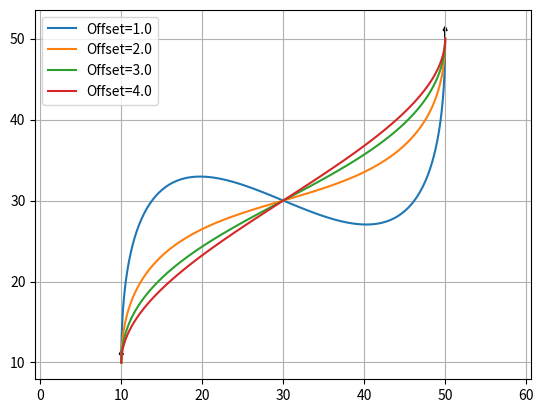

The matplotlib source for this figure:
"""

Path planning with Bezier curve.

[redacted]

"""

import matplotlib.pyplot as plt
import numpy as np
import scipy.special

show_animation = True


def calc_4points_bezier_path(sx, sy, syaw, ex, ey, eyaw, offset):
    """
    Compute control points and path given start and end position.

    :param sx: (float) x-coordinate of the starting point
    :param sy: (float) y-coordinate of the starting point
    :param syaw: (float) yaw angle at start
    :param ex: (float) x-coordinate of the ending point
    :param ey: (float) y-coordinate of the ending point
    :param eyaw: (float) yaw angle at the end
    :param offset: (float)
    :return: (numpy array, numpy array)
    """
    dist = np.hypot(sx - ex, sy - ey) / offset
    control_points = np.array(
        [[sx, sy],
         [sx + dist * np.cos(syaw), sy + dist * np.sin(syaw)],
         [ex - dist * np.cos(eyaw), ey - dist * np.sin(eyaw)],
         [ex, ey]])

    path = calc_bezier_path(control_points, n_points=100)

    return path, control_points


def calc_bezier_path(control_points, n_points=100):
    """
    Compute bezier path (trajectory) given control points.

    :param control_points: (numpy array)
    :param n_points: (int) number of points in the trajectory
    :return: (numpy array)
    """
    traj = []
    for t in np.linspace(0, 1, n_points):
        traj.append(bezier(t, control_points))

    return np.array(traj)


def bernstein_poly(n, i, t):
    """
    Bernstein polynom.

    :param n: (int) polynom degree
    :param i: (int)
    :param t: (float)
    :return: (float)
    """
    return scipy.special.comb(n, i) * t ** i * (1 - t) ** (n - i)


def bezier(t, control_points):
    """
    Return one point on the bezier curve.

    :param t: (float) number in [0, 1]
    :param control_points: (numpy array)
    :return: (numpy array) Coordinates of the point
    """
    n = len(control_points) - 1
    YF = np.sum([bernstein_poly(n, i, t) * control_points[i] for i in range(n + 1)], axis=0)

    return YF


def bezier_derivatives_control_points(control_points, n_derivatives):
    """
    Compute control points of the successive derivatives of a given bezier curve.

    A derivative of a bezier curve is a bezier curve.
    See https://pomax.github.io/bezierinfo/#derivatives
    for detailed explanations

    :param control_points: (numpy array)
    :param n_derivatives: (int)
    e.g., n_derivatives=2 -> compute control points for first and second derivatives
    :return: ([numpy array])
    """
    w = {0: control_points}
    for i in range(n_derivatives):
        n = len(w[i])
        w[i + 1] = np.array([(n - 1) * (w[i][j + 1] - w[i][j])
                             for j in range(n - 1)])
    return w


def curvature(dx, dy, ddx, ddy):
    """
    Compute curvature at one point given first and second derivatives.

    :param dx: (float) First derivative along x axis
    :param dy: (float)
    :param ddx: (float) Second derivative along x axis
    :param ddy: (float)
    :return: (float)
    """
    return (dx * ddy - dy * ddx) / (dx ** 2 + dy ** 2) ** (3 / 2)


def plot_arrow(x, y, yaw, length=1.0, width=0.5, fc="r", ec="k"):  # pragma: no cover
    """Plot arrow."""
    if not isinstance(x, float):
        for (ix, iy, iyaw) in zip(x, y, yaw):
            plot_arrow(ix, iy, iyaw)
    else:
        plt.arrow(x, y, length * np.cos(yaw), length * np.sin(yaw),
                  fc=fc, ec=ec, head_width=width, head_length=width)
        plt.plot(x, y)


def main():
    """Plot an example bezier curve."""
    start_x = 10.0  # [m]
    start_y = 10.0  # [m]
    start_yaw = np.radians(90.0)  # [rad]

    end_x = 40.0  # [m]
    end_y = 90.0  # [m]
    end_yaw = np.radians(90.0)  # [rad]
    offset = 3.0

    path, control_points = calc_4points_bezier_path(start_x, start_y, start_yaw, end_x, end_y, end_yaw, offset)

    # Note: alternatively, instead of specifying start and end position
    # you can directly define n control points and compute the path:
    # control_points = np.array([[5., 1.], [-2.78, 1.], [-11.5, -4.5], [-6., -8.]])
    # path = calc_bezier_path(control_points, n_points=100)

    # Display the tangent, normal and radius of cruvature at a given point
    t = 0.86  # Number in [0, 1]
    x_target, y_target = bezier(t, control_points)
    derivatives_cp = bezier_derivatives_control_points(control_points, 2)
    point = bezier(t, control_points)
    dt = bezier(t, derivatives_cp[1])
    ddt = bezier(t, derivatives_cp[2])
    # Radius of curvature
    radius = 1 / curvature(dt[0], dt[1], ddt[0], ddt[1])
    # Normalize derivative
    dt /= np.linalg.norm(dt, 2)
    tangent = np.array([point, point + dt])
    normal = np.array([point, point + [- dt[1], dt[0]]])
    curvature_center = point + np.array([- dt[1], dt[0]]) * radius
    circle = plt.Circle(tuple(curvature_center), radius,
                        color=(0, 0.8, 0.8), fill=False, linewidth=1)

    assert path.T[0][0] == start_x, "path is invalid"
    assert path.T[1][0] == start_y, "path is invalid"
    assert path.T[0][-1] == end_x, "path is invalid"
    assert path.T[1][-1] == end_y, "path is invalid"

    if show_animation:  # pragma: no cover
        fig, ax = plt.subplots()
        ax.plot(path.T[0], path.T[1], label="Bezier Path")
        ax.plot(control_points.T[0], control_points.T[1],
                '--o', label="Control Points")
        ax.plot(x_target, y_target)
        ax.plot(tangent[:, 0], tangent[:, 1], label="Tangent")
        ax.plot(normal[:, 0], normal[:, 1], label="Normal")
        ax.add_artist(circle)
        plot_arrow(start_x, start_y, start_yaw)
        plot_arrow(end_x, end_y, end_yaw)
        ax.legend()
        ax.axis("equal")
        ax.grid(True)
        plt.show()


def main2():
    """Show the effect of the offset."""
    start_x = 10.0  # [m]
    start_y = 10.0  # [m]
    start_yaw = np.radians(90.0)  # [rad]

    end_x = 50.0  # [m]
    end_y = 50.0  # [m]
    end_yaw = np.radians(90.0)  # [rad]

    for offset in np.arange(1.0, 5.0, 1.0):
        path, control_points = calc_4points_bezier_path(start_x, start_y, start_yaw, end_x, end_y, end_yaw, offset)
        assert path.T[0][0] == start_x, "path is invalid"
        assert path.T[1][0] == start_y, "path is invalid"
        assert path.T[0][-1] == end_x, "path is invalid"
        assert path.T[1][-1] == end_y, "path is invalid"

        if show_animation:  # pragma: no cover
            plt.plot(path.T[0], path.T[1], label="Offset=" + str(offset))

    if show_animation:  # pragma: no cover
        plot_arrow(start_x, start_y, start_yaw)
        plot_arrow(end_x, end_y, end_yaw)
        plt.legend()
        plt.axis("equal")
        plt.grid(True)
        plt.show()


if __name__ == '__main__':
    # main()
    main2()
